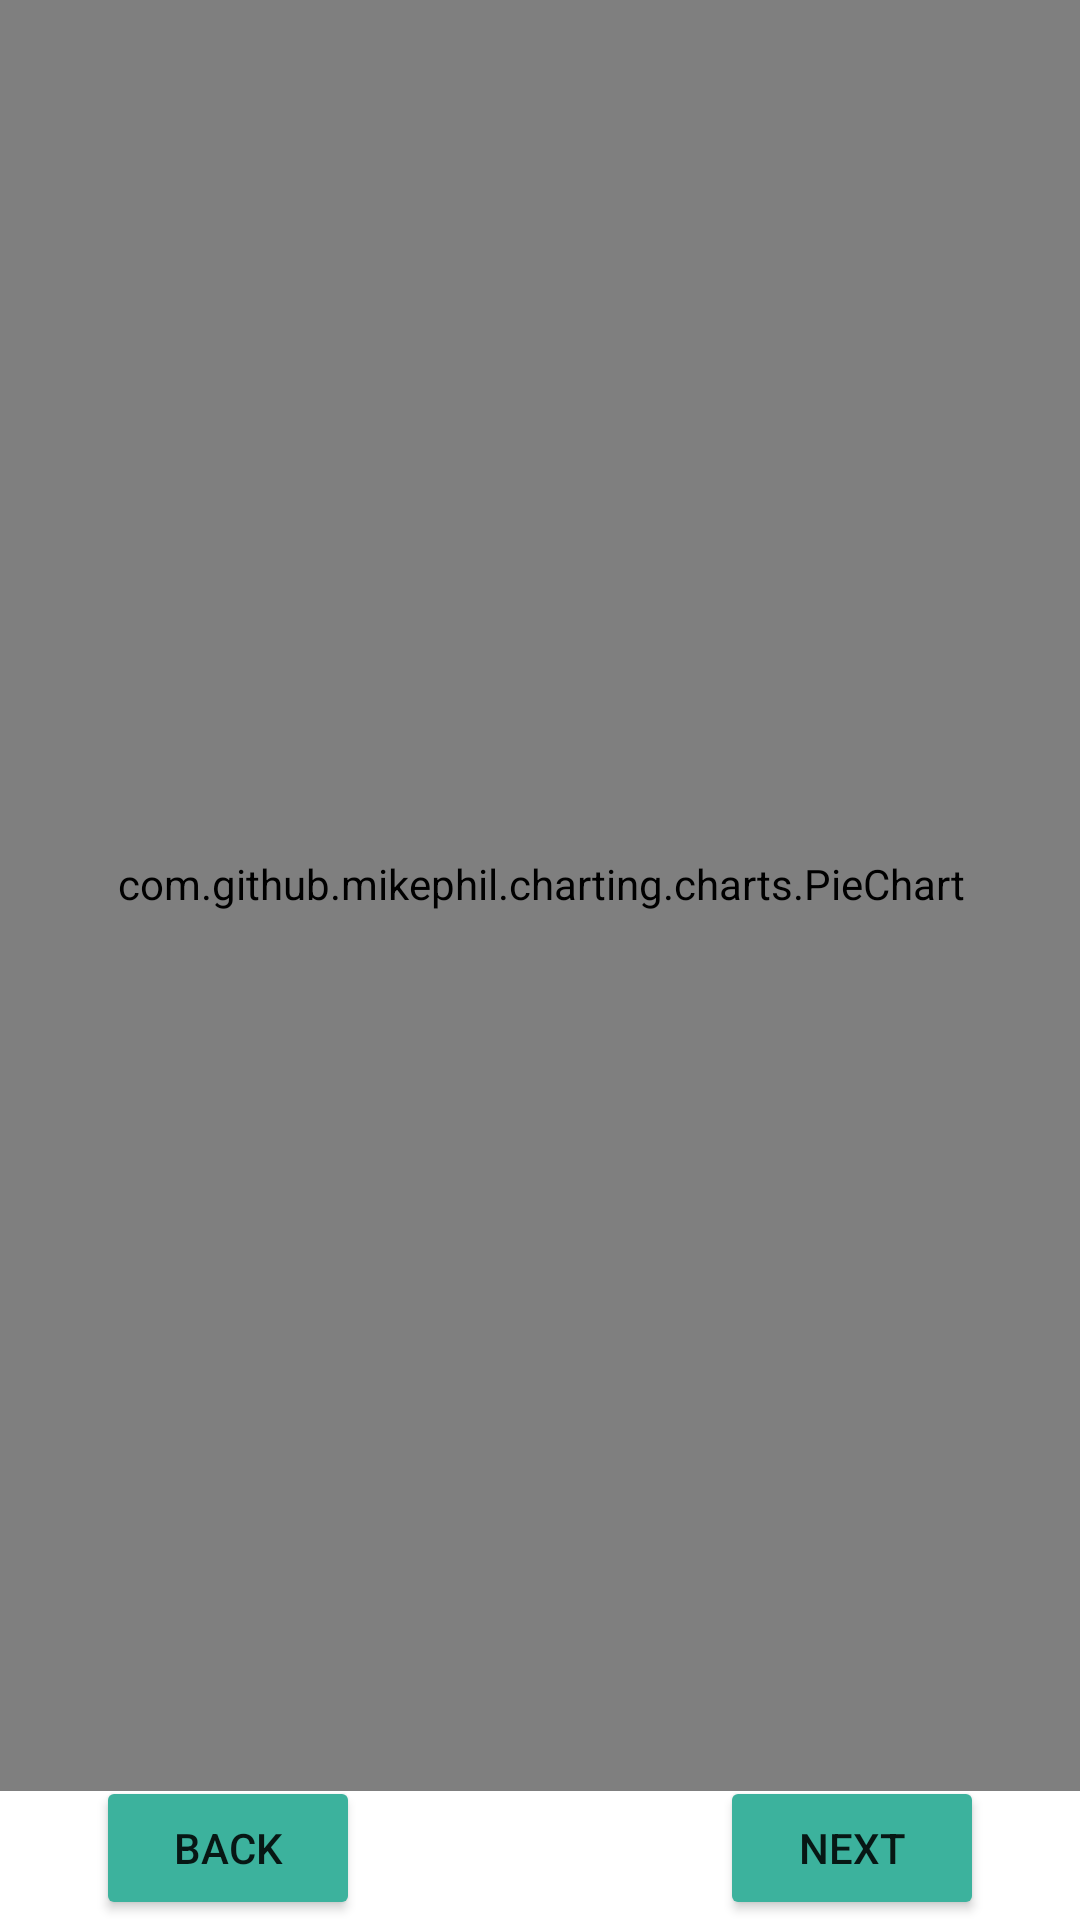

Write the Android layout XML for this screen, with the resource values it uses.
<!-- AndroidManifest.xml: application theme Theme.KingPin -->
<!-- res/layout/activity_view_game.xml -->
<?xml version="1.0" encoding="utf-8"?>
<androidx.constraintlayout.widget.ConstraintLayout xmlns:android="http://schemas.android.com/apk/res/android"
    xmlns:app="http://schemas.android.com/apk/res-auto"
    xmlns:tools="http://schemas.android.com/tools"
    android:layout_width="match_parent"
    android:layout_height="match_parent"
    tools:context=".game.ViewGame">

    <TextView
        android:id="@+id/textGameHeader"
        android:layout_width="wrap_content"
        android:layout_height="wrap_content"
        android:layout_marginStart="20dp"
        android:layout_marginLeft="20dp"
        android:layout_marginTop="20dp"
        android:textColor="@color/black"
        android:textSize="24sp"
        app:layout_constraintStart_toStartOf="parent"
        app:layout_constraintTop_toTopOf="parent" />

    <com.github.mikephil.charting.charts.PieChart
        android:id="@+id/activity_pieChart"
        android:layout_width="363dp"
        android:layout_height="605dp"
        app:layout_constraintBottom_toTopOf="@+id/list_prevBTN"
        app:layout_constraintHorizontal_bias="0.509"
        app:layout_constraintLeft_toLeftOf="parent"
        app:layout_constraintRight_toRightOf="parent"
        app:layout_constraintTop_toTopOf="parent"
        app:layout_constraintVertical_bias="0.662" />

    <Button
        android:id="@+id/list_prevBTN"
        android:layout_width="wrap_content"
        android:layout_height="wrap_content"
        android:layout_marginStart="32dp"
        android:layout_marginLeft="32dp"
        android:text="@string/previous"
        app:backgroundTint="@color/bluegreen"
        app:layout_constraintBottom_toBottomOf="parent"
        app:layout_constraintStart_toStartOf="parent" />

    <Button
        android:id="@+id/list_nextBTN"
        android:layout_width="wrap_content"
        android:layout_height="wrap_content"
        android:layout_marginEnd="32dp"
        android:layout_marginRight="32dp"
        android:text="NEXT"
        app:backgroundTint="@color/bluegreen"
        app:layout_constraintBottom_toBottomOf="parent"
        app:layout_constraintEnd_toEndOf="parent" />

</androidx.constraintlayout.widget.ConstraintLayout>
<!-- resources referenced by this layout -->
<resources>
  <color name="black">#FF000000</color>
  <color name="bluegreen">#3cb29d</color>
  <string name="previous">Back</string>
  <style name="Theme.KingPin" parent="Theme.MaterialComponents.DayNight.DarkActionBar">
          
          <item name="colorPrimary">@color/purple_500</item>
          <item name="colorPrimaryVariant">@color/purple_700</item>
          <item name="colorOnPrimary">@color/white</item>
          
          <item name="colorSecondary">@color/teal_200</item>
          <item name="colorSecondaryVariant">@color/teal_700</item>
          <item name="colorOnSecondary">@color/black</item>
          
          <item name="android:statusBarColor" tools:targetApi="l">?attr/colorPrimaryVariant</item>
          
      </style>
  <color name="purple_500">#FF6200EE</color>
  <color name="purple_700">#FF3700B3</color>
  <color name="white">#FFFFFFFF</color>
  <color name="teal_200">#FF03DAC5</color>
  <color name="teal_700">#FF018786</color>
</resources>
